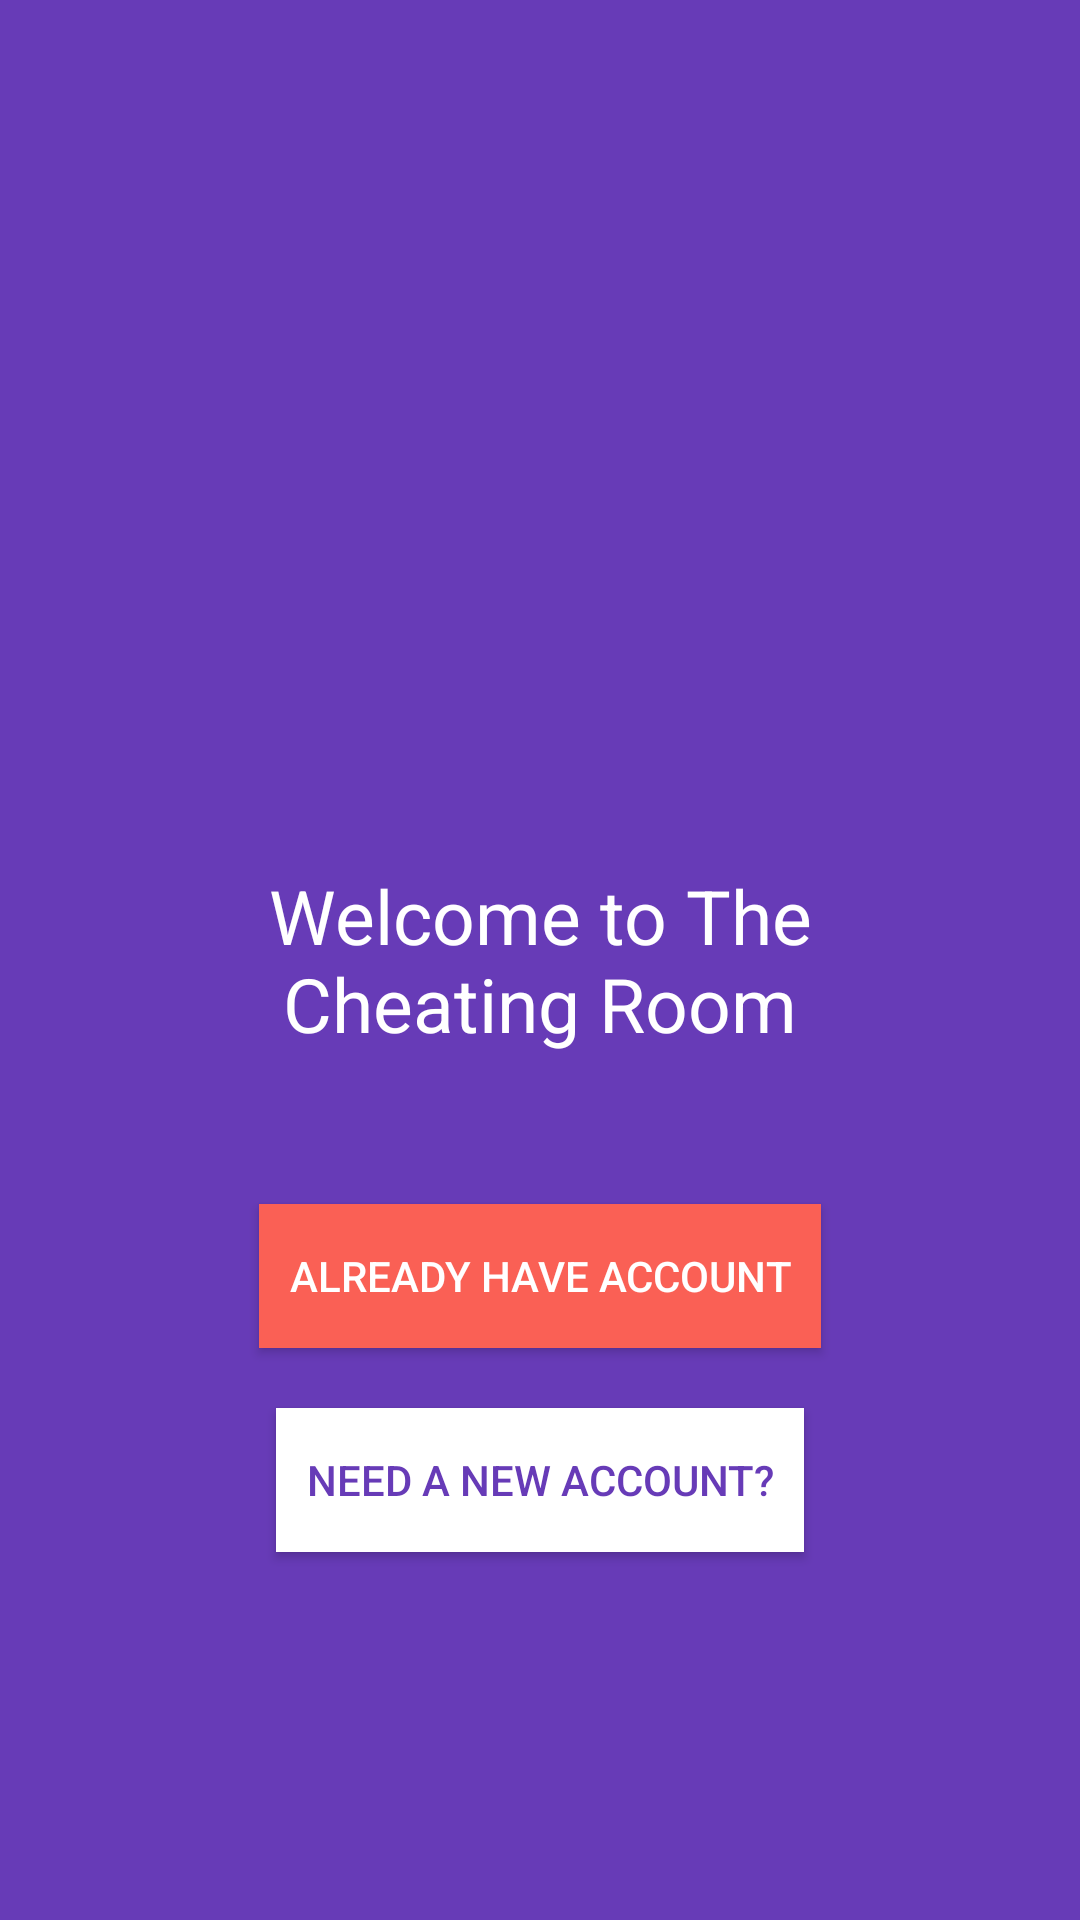

The Android layout XML behind this screen, and the referenced resources:
<!-- AndroidManifest.xml: application theme AppTheme -->
<!-- res/layout/activity_start.xml -->
<?xml version="1.0" encoding="utf-8"?>
<RelativeLayout
    xmlns:android="http://schemas.android.com/apk/res/android"
    xmlns:app="http://schemas.android.com/apk/res-auto"
    xmlns:tools="http://schemas.android.com/tools"
    android:layout_width="match_parent"
    android:layout_height="match_parent"
    android:background="@color/colorPrimary"
    tools:context=".activities.StartActivity">

    <ImageView
        android:layout_width="150dp"
        android:layout_height="150dp"
        android:layout_centerHorizontal="true"
        android:layout_above="@+id/welcome_start"
        android:layout_marginBottom="20dp"
        android:src="@drawable/app_icon"/>

    <TextView
        android:id="@+id/welcome_start"
        android:layout_width="wrap_content"
        android:layout_height="wrap_content"
        android:layout_centerVertical="true"
        android:layout_centerHorizontal="true"
        android:textSize="25sp"
        android:textColor="@android:color/white"
        android:text="@string/welcome_to_the_cheating_room"
        android:paddingLeft="60dp"
        android:paddingRight="60dp"
        android:gravity="center"/>

    <Button
        android:id="@+id/start_log_btn"
        android:layout_width="wrap_content"
        android:layout_height="wrap_content"
        android:text="@string/already_have_account"
        android:layout_below="@id/welcome_start"
        android:layout_centerHorizontal="true"
        android:paddingLeft="10dp"
        android:paddingRight="10dp"
        android:background="@color/colorAccent"
        android:textColor="@android:color/white"
        android:layout_marginTop="50dp"/>

    <Button
        android:id="@+id/start_reg_btn"
        android:layout_width="wrap_content"
        android:layout_height="wrap_content"
        android:text="@string/need_a_new_account"
        android:layout_below="@id/start_log_btn"
        android:layout_centerHorizontal="true"
        android:background="@android:color/white"
        android:textColor="@color/colorPrimary"
        android:paddingLeft="10dp"
        android:paddingRight="10dp"
        android:layout_marginTop="20dp" />

</RelativeLayout>
<!-- resources referenced by this layout -->
<resources>
  <color name="colorAccent">#FA6055</color>
  <color name="colorPrimary">#673bb7</color>
  <string name="already_have_account">Already have account</string>
  <string name="need_a_new_account">Need a new account?</string>
  <string name="welcome_to_the_cheating_room">Welcome to The Cheating Room</string>
  <style name="AppTheme" parent="Theme.AppCompat.Light.NoActionBar">
          
          <item name="colorPrimary">@color/colorPrimary</item>
          <item name="colorPrimaryDark">@color/colorPrimaryDark</item>
          <item name="colorAccent">@color/colorAccent</item>
      </style>
  <color name="colorPrimaryDark">#522D93</color>
</resources>
